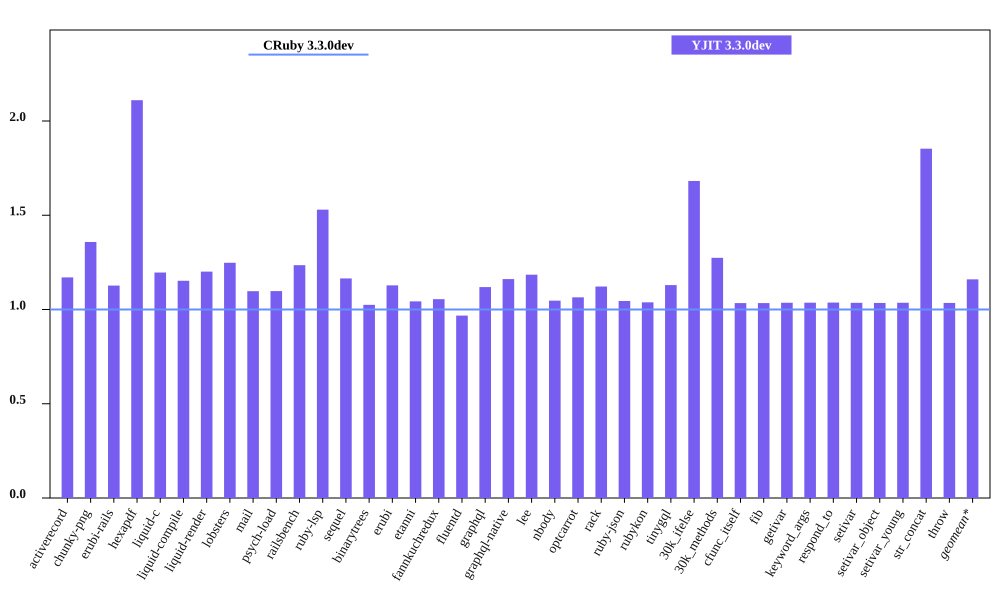

Values plotted in this chart, from the file beside it:
bench, CRuby 3.3.0dev mem (MiB), YJIT 3.3.0dev mem (MiB), Inline Code, Outlined Code, YJIT Mem overhead
activerecord, 40.52, 47.42, 2, 2
chunky-png, 45.89, 62.33, 1, 1
erubi-rails, 81.86, 92.24, 4, 3
hexapdf, 130.6, 275.7, 3, 2
liquid-c, 25.48, 30.48, 1, 1
liquid-compile, 23.36, 26.91, 1, 1
liquid-render, 25.95, 31.17, 1, 1
lobsters, 266.2, 332.3, 15, 11
mail, 36.99, 40.58, 2, 1
psych-load, 24.93, 27.36, 1, 1
railsbench, 79.18, 97.8, 5, 4
ruby-lsp, 84.91, 129.9, 11, 8
sequel, 27.5, 32.03, 1, 1
binarytrees, 17.26, 17.68, 1, 1
erubi, 19.49, 21.99, 1, 1
etanni, 13.34, 13.91, 1, 1
fannkuchredux, 11.55, 12.18, 1, 1
fluentd, 601.1, 581.7, 1, 1
graphql, 29.96, 33.52, 1, 1
graphql-native, 26.92, 31.27, 1, 1
lee, 24.31, 28.8, 1, 1
nbody, 11.5, 12.04, 1, 1
optcarrot, 49.84, 53.05, 1, 1
rack, 20.87, 23.41, 1, 1
ruby-json, 12.64, 13.21, 1, 1
rubykon, 37.92, 39.36, 1, 1
tinygql, 18.64, 21.05, 1, 1
30k_ifelse, 54.47, 91.61, 10, 7
30k_methods, 46.59, 59.36, 4, 3
cfunc_itself, 11.47, 11.86, 1, 1
fib, 11.47, 11.86, 1, 1
getivar, 11.47, 11.88, 1, 1
keyword_args, 11.47, 11.88, 1, 1
respond_to, 11.48, 11.91, 1, 1
setivar, 11.47, 11.88, 1, 1
setivar_object, 11.47, 11.87, 1, 1
setivar_young, 11.47, 11.88, 1, 1
str_concat, 37.78, 70, 1, 1
throw, 11.47, 11.87, 1, 1
